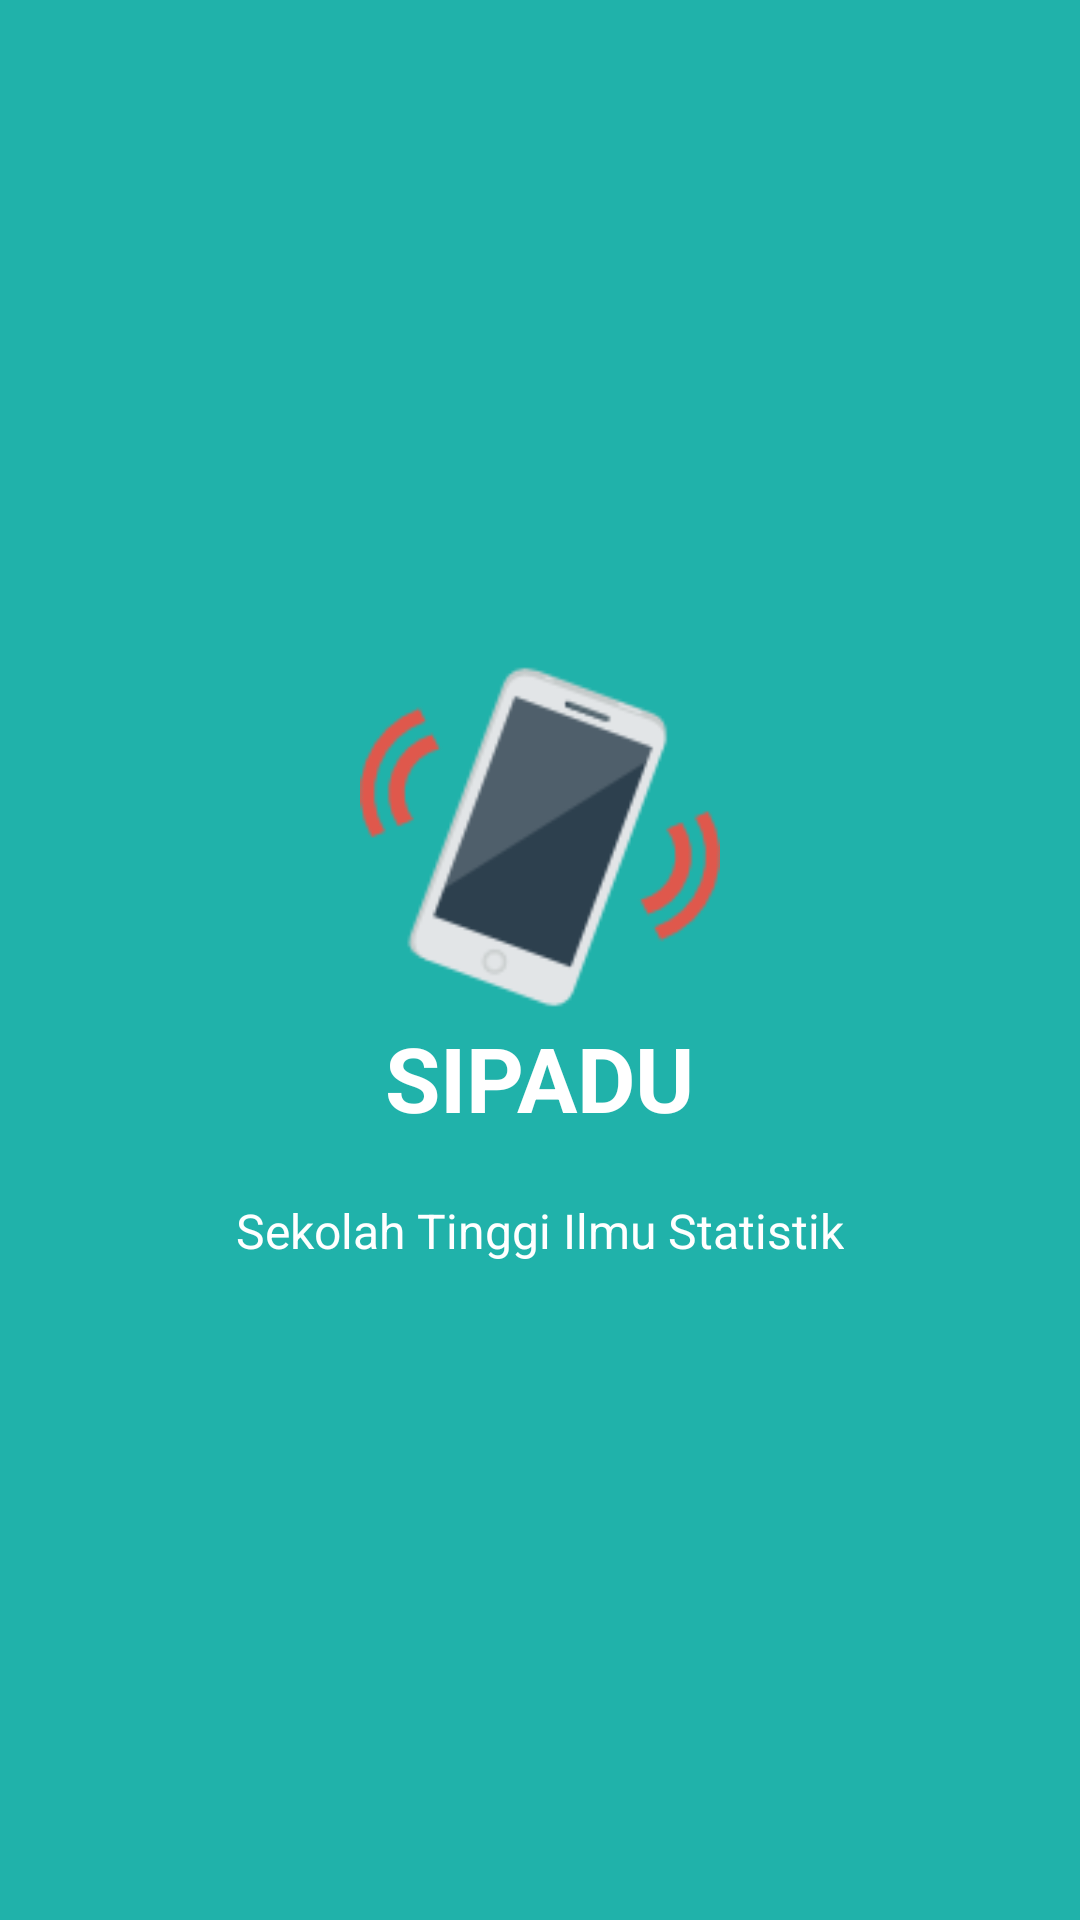

Here is an Android app screen rendered from its layout file. Give the layout XML and the strings, colors and styles it references.
<!-- AndroidManifest.xml: application theme AppTheme -->
<!-- res/layout/welcome_slide1.xml -->
<?xml version="1.0" encoding="utf-8"?>
<RelativeLayout xmlns:android="http://schemas.android.com/apk/res/android"
    android:layout_width="match_parent"
    android:layout_height="match_parent"
    android:background="@color/bg_screen1">

    <LinearLayout
        android:layout_width="wrap_content"
        android:layout_height="wrap_content"
        android:layout_centerInParent="true"
        android:gravity="center_horizontal"
        android:orientation="vertical">

        <ImageView
            android:layout_width="@dimen/img_width_height"
            android:layout_height="@dimen/img_width_height"
            android:src="@drawable/smartphone" />

        <TextView
            android:layout_width="wrap_content"
            android:layout_height="wrap_content"
            android:text="@string/slide_1_title"
            android:textColor="@android:color/white"
            android:textSize="@dimen/slide_title"
            android:textStyle="bold" />

        <TextView
            android:layout_width="wrap_content"
            android:layout_height="wrap_content"
            android:layout_marginTop="20dp"
            android:paddingLeft="@dimen/desc_padding"
            android:paddingRight="@dimen/desc_padding"
            android:text="@string/slide_1_desc"
            android:textAlignment="center"
            android:textColor="@android:color/white"
            android:textSize="@dimen/slide_desc" />

    </LinearLayout>
</RelativeLayout>
<!-- resources referenced by this layout -->
<resources>
  <color name="bg_screen1">#20B2AA</color>
  <dimen name="desc_padding">40dp</dimen>
  <dimen name="img_width_height">120dp</dimen>
  <dimen name="slide_desc">16dp</dimen>
  <dimen name="slide_title">30dp</dimen>
  <!-- drawable smartphone: png bitmap (drawable-hdpi, 3056 bytes) -->
  <string name="slide_1_desc">Sekolah Tinggi Ilmu Statistik</string>
  <string name="slide_1_title">SIPADU</string>
  <style name="AppTheme" parent="Theme.AppCompat.Light.DarkActionBar">
          
          <item name="colorPrimary">@color/colorPrimary</item>
          <item name="colorPrimaryDark">@color/colorPrimaryDark</item>
          
          <item name="colorAccent">@android:color/white</item>
      </style>
  <color name="colorPrimary">#20B2AA</color>
  <color name="colorPrimaryDark">#198e88</color>
</resources>
